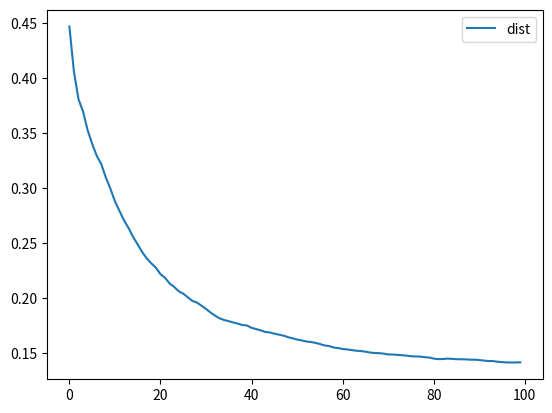
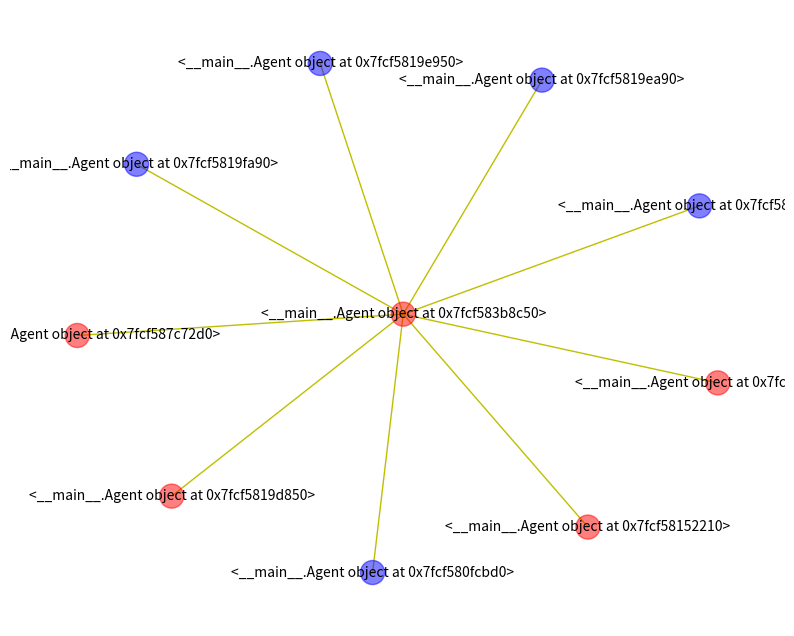
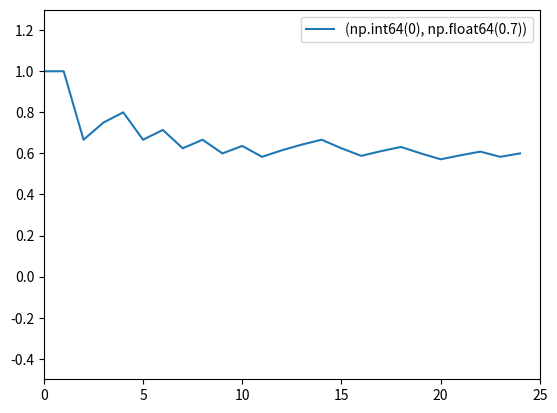
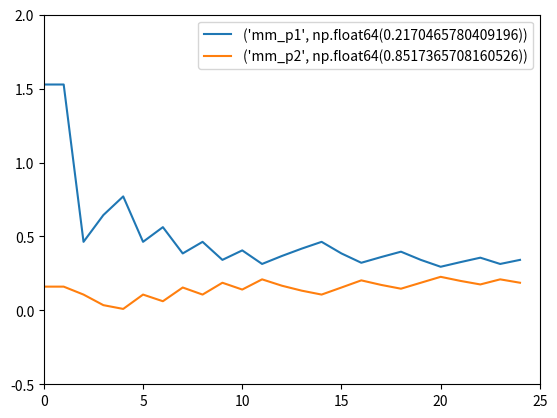
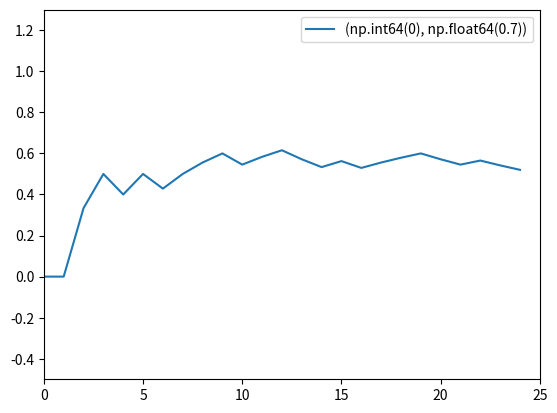
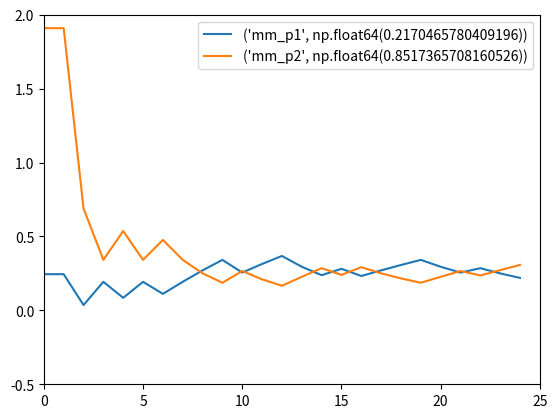
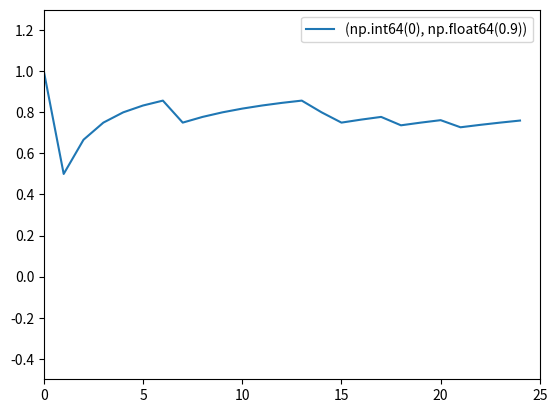
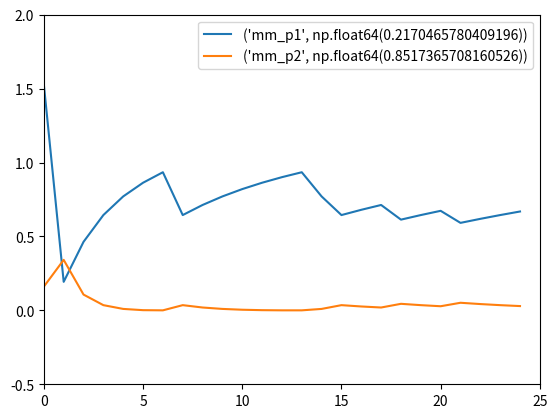
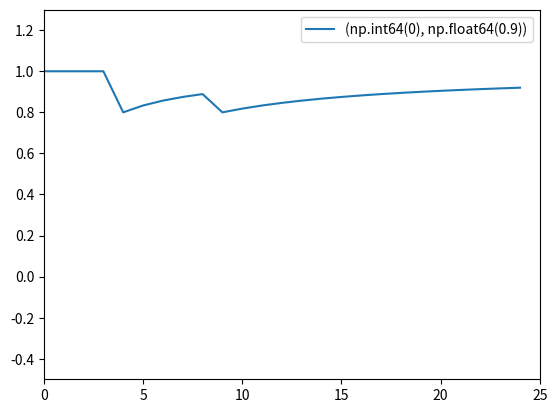
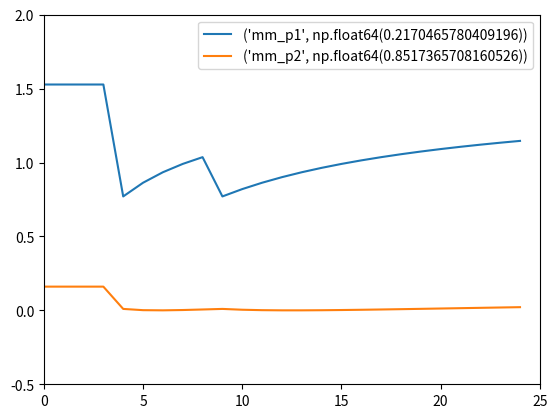
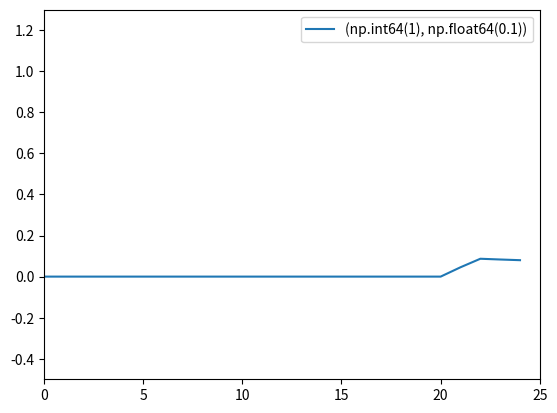
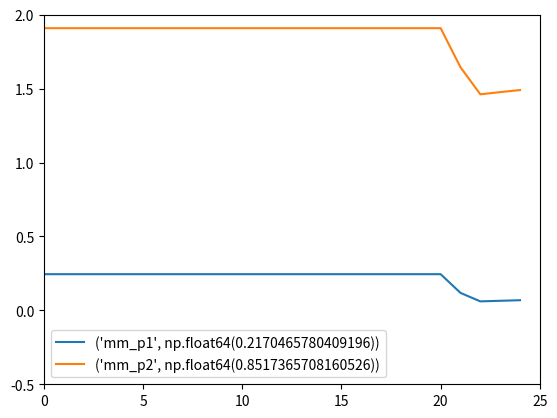
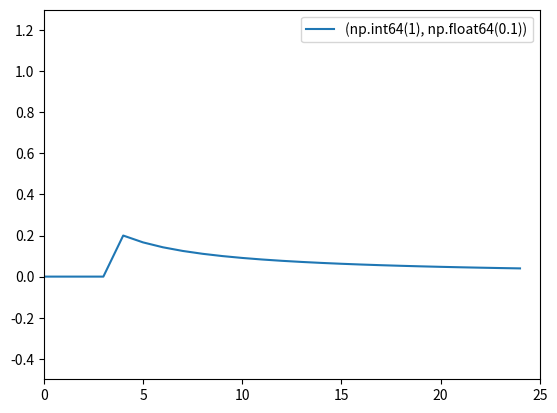
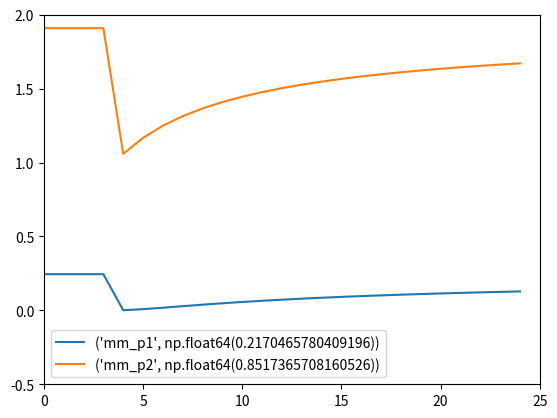
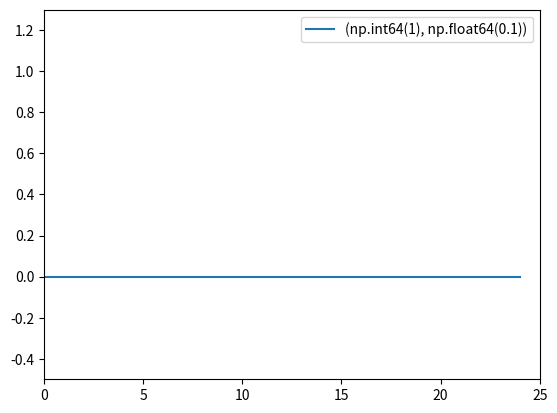
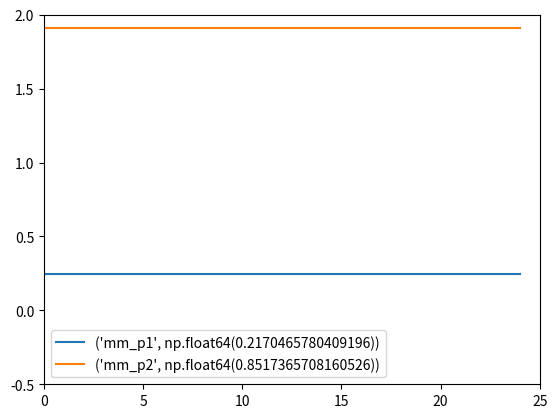

Source code (Python) for these figures, in order:
import numpy as np
import matplotlib.pyplot as plt
import networkx as nx
import random

def rpd(action1, action2):

    point_list = np.array([[4,0], [10,1]])#得点[協力・協力の時,協力・裏切りの時],[裏切り・協力の時,裏切り]

    agent1_point = point_list[action1, action2]
    agent2_point = point_list[action2, action1]

    return agent1_point,agent2_point

class MM:
    def __init__(self):
        x = np.random.rand(1,2)
        self.model = self._softmax(x)
        self.alpha = 0.01
        
    def update(self, st):
        dist = [np.linalg.norm(m - st) for m in self.model]
        argmin = np.argmin(dist)
        self._update_param(argmin, st)
        return dist[argmin]
        
    def _update_param(self, argmin, st):
        self.model[argmin] = self.model[argmin]*(1-self.alpha)+st*self.alpha
        
    def _softmax(self,x):
        return np.exp(x) / np.sum(np.exp(x), axis=-1, keepdims=True)
    
    def increase(self):
        pre_model = self.model
        self.model = np.random.rand(pre_model.shape[0]+1,pre_model.shape[1])
        for i,p in enumerate(pre_model):
            self.model[i]=p
        self.model[i+1]=p
        


class Agent_lean():
    def __init__(self,action_st):
        self.action_st = action_st
        #print(self.action_st)
        self.action_pre = 0
        print("学習エージェントの確率")
        if self.action_st == 0:
            l = [[0.7,0.3],[0.8,0.2],[0.9,0.1]]
            self.prob = np.array(random.choice(l))
            print(self.prob)
        else :
            l = [[0.1,0.9], [0.2,0.8],[0.3,0.7]]
            self.prob = np.array(random.choice(l))
            print(self.prob)
        
    def action(self):
        
        return np.random.choice(range(2), p = self.prob)
        
            #return np.random.choice(range(2), p = prob)
            #if self.action_pre == 0:
            #    self.action_pre = 1
            #    return [1]
            #else :
            #    self.action_pre = 1
            #    return [0]

class Agent():
    def __init__(self,action_list_num,belief,id):
        self.belief = belief
        self.id = id #各エージェントのID
        self.action_list_num = action_list_num
        self.agent_list =[]
        #self.expected_reward = 0 #期待報酬
        self.action_log = {ID : [0,0] for ID, i in enumerate(range(20))} #各エージェントの行動回数
        self.action_mean = {ID : [0] for ID, i in enumerate(range(20))} 
        self.agent_match = {ID : [0.5,0.5] for ID, i in enumerate(range(20))}
        self.sum_point = 0
        self._prob = []
        self.KL_p1 = []
        self.KL_p2 = []
        self.prob_total = []

        if belief == 0 :
            l = [[0.7,0.3],[0.8,0.2],[0.9,0.1]]
            self.prob = np.array(random.choice(l))
           
        else :
            l = [[0.1,0.9], [0.2,0.8],[0.3,0.7]]
            self.prob = np.array(random.choice(l))
        
        print(self.prob)
    def reset(self):
        self.sum_point = 0
        self.KL_p1 = []
        self.KL_p2 = []
        self.prob_total = []

    def action(self,self_action,other_action):

        action = np.random.choice(range(self.action_list_num), p = self.prob)    
        #if self.belief == 0:
            #action = 0
        #    action = np.random.choice(range(self.action_list_num), p = np.array([0.7,0.3]))
        #elif self.belief == 1 :
        #    action = np.random.choice(range(self.action_list_num), p = np.array([0.3,0.7]))
            #if self_action == other_action:
            #    action = np.random.choice(range(self.action_list_num), p = np.array([0.4,0.6]))
            #else :
            #    action = other_action 
       

        return action


    def prediction_action(self,mm_p1,mm_p2):
        action1 = np.random.choice(range(self.action_list_num), p = np.array([mm_p1, 1 - mm_p1]))                    
        action2 = np.random.choice(range(self.action_list_num), p = np.array([mm_p2, 1 - mm_p2]))     
       

        return action1,action2


    def agent_prediction(self,action,other_action):
        if self.belief == 0 :
            self.pre_action = 0
        elif self.belief == 1 :
            if other_action == action :
                self.pre_action = np.random.choice(range(self.action_list_num), p = np.array([0.3,0.7]))
            else :
                self.pre_action = action


    def count_action_log(self,action,otherID):
        other_action = np.identity(2)[action]
        self.action_log[otherID] += other_action
        self.log_mean(otherID)
        #print(self.action_log)


    def log_mean(self,otherid):
        sum_action = sum(self.action_log[otherid]) 
        self.action_mean[otherid] = self.action_log[otherid]/sum_action   
        #print(self.id,"vs",otherid,self.action_mean[otherid],) 
        #print("ゲーム数",sum_action) 


    def match_MM(self,otherid,mm_p1,mm_p2):
        prob = self.action_mean[otherid][0]
        if prob == 1:
            KL_p1 = (prob * (np.log(prob) - np.log(mm_p1)))  
            KL_p2 = (prob * (np.log(prob) - np.log(mm_p2))) 
        elif prob == 0:
            KL_p1 = (1 - prob) * (np.log((1 - prob)) - np.log((1 - mm_p1)))
            KL_p2 = (1 - prob) * (np.log((1 - prob)) - np.log((1 - mm_p2)))
        else :
            KL_p1 = (prob * (np.log(prob) - np.log(mm_p1))) + ((1 - prob) * (np.log((1 - prob)) - np.log((1 - mm_p1))))
            KL_p2 = (prob * (np.log(prob) - np.log(mm_p2))) + ((1 - prob) * (np.log((1 - prob)) - np.log((1 - mm_p2))))
        
        self.KL_p1.append(KL_p1)
        self.KL_p2.append(KL_p2)
        self.prob_total.append(prob)
        print("KLダイバージェンスの値",round(KL_p1,2),round(KL_p2,2))
        if KL_p1 < KL_p2:
            print(round(mm_p1,2),"の方が近い:",round(KL_p1,2))
        else :
            print(round(mm_p2,2),"の方が近い:",round(KL_p2,2))
        
        print("エージェントの行動確率",round(prob,2))

    def agent_predection(self,otherid,mm_p1,mm_p2,action,mm):
        #予測値を立てる
        action1,action2 = self.prediction_action(mm_p1,mm_p2)
        point1,a = rpd(action,action1)
 
        mm_point1 =  (point1 * self.agent_match[otherid][mm])
        
        #print("MM1の確率だと",action1,"MM2の確率だと",action2)
        return mm_point1

    def point_judge(self,mm_point1,mm_point2):
        if  self.sum_point < mm_point1 + mm_point2 :
            return False
        else :
            return True






def make_list(list,agent1,agent2):
    a = [agent1,agent2]
    list.append(a)
    return list


def list_delete(list,agent1,agent2):
    a = [agent1,agent2]
    list.remove(a)  
    return list


def plot(agents,game_list):
    G = nx.Graph()
    for agent in agents:
        if agent.belief == 0:
            G.add_node(agent,color = "red") 
        elif agent.belief == 1:
            G.add_node(agent,color = "blue")

        else :
            G.add_node(agent,color = "green")


    G.add_edges_from(game_list)
    #図の作成。figsizeは図の大きさ
    plt.figure(figsize=(10, 8))
    
    #図のレイアウトを決める。kの値が小さい程図が密集する
    pos = nx.spring_layout(G, k=0.8)
    node_color = [node["color"] for node in G.nodes.values()]
    #ノードとエッジの描画
    # _color: 色の指定
    # alpha: 透明度の指定
    nx.draw_networkx_edges(G, pos, edge_color='y')
    nx.draw_networkx_nodes(G, pos, node_color = node_color,alpha=0.5)
    
    #ノード名を付加
    
    nx.draw_networkx_labels(G, pos,font_size=10)
    
    #X軸Y軸を表示しない設定
    plt.axis('off')
    
    #図を描画
    plt.show()


def get_MM():
    #a1 = [[1,0]]*10
    #a2 = [[0.4,0.6]]*10
    cooperation = [[0]]*10 #協力
    mutually = [[1]]*10 #交互
    action_list = np.vstack([cooperation,mutually])
    np.random.shuffle(action_list)
    agents = [Agent_lean(a) for a in action_list]
    model = MM()
    model.increase()
    dist=[]
    d=[]
    for a in range(100):
        for agent in agents:
            actions = [np.eye(2)[agent.action()] for i in range(25)]
            st = np.mean(actions,axis=0)
            dist.append(model.update(st))
        d.append(np.mean(dist))
        
        if a>10:
            if np.var(d[-10:]) <1e-8:
                model.increase()
    dist= np.array(d)   
    l = "dist"
    plt.plot(dist,label = l)
    plt.legend()
    plt.show()
    print(model.model)
    return model


def game_rpd(model):
    cooperation = [0]*5 #協力
    mutually = [1]*5 #交互
    mm_p1 = model.model[0][0]
    mm_p2 = model.model[1][0]
    print(mm_p1)
    print(mm_p2)
    beliefs = np.array(cooperation + mutually)# beliefsを決める
    agents =  [Agent(2,belief, id) for id, belief in enumerate(beliefs)]#agentの設定
    other_action = [random.randint(0,1),random.randint(0,1)] #agent1とagent2の一つ前のactionを格納
    comb_0 = []
    #comb_1 = []
    comb_0_after = []
    #comb_1_after = []
    for i in agents:
        for j in agents:
            if i.id == 0 and j.id != 0:
                make_list(comb_0,i,j)
                make_list(comb_0_after,i,j)
            #elif i.id == 10 and j.id != 10:
            #elif i.id == 10 and j.id != 10:
            #    make_list(comb_1,i,j)
            #    make_list(comb_1_after,i,j)

    plot(agents,comb_0)
    #plot(agents,comb_1)


    for agent1,agent2 in comb_0:
        print("agent1が",agent1.id)
        print(agent2.id)
        agent1.reset()
        sum_game = 0 #総ゲーム数 
        judge = True
        mm_point1 = 0
        mm_point2 = 0

        for i in range(25): #1エージェントの試合数
            if judge :
                action1= agent1.action(other_action[0],other_action[1]) #agent1のアクションを決定
                action2= agent2.action(other_action[1],other_action[0]) #agent2のアクションを決定
                #print(i+1,"回目")
                #print(agent1.belief,agent2.belief)
                #print(action1,action2)
                agent1_point,agent2_point = rpd(action1,action2)
                agent1.sum_point += agent1_point
                agent2.sum_point += agent2_point
                other_action = [action1,action2]
                agent1.count_action_log(action2,agent2.id)
                #agent2.count_action_log(action1,agent1.id)
                agent1.match_MM(agent2.id,mm_p1,mm_p2) #どのMMに近いか,KLダイバージェンス
                #mm_point1 += agent1.agent_predection(agent2.id,mm_p1,mm_p2,action1,0) #値の予測
                #mm_point2 += agent1.agent_predection(agent2.id,mm_p2,mm_p1,action1,1)
                sum_game += 1
            else :
                comb_0_after = list_delete(comb_0_after,agent1,agent2)
                break
            
            #judge = agent1.point_judge(mm_point1,mm_point2)
        
        print(agent2.id,"とは",sum_game,"ゲームした")
        print(agent1.sum_point)

        prob = np.array(agent1.prob_total)
        l = agent2.belief,agent2.prob[0]
        plt.xlim(0, 25)
        plt.ylim(-0.5,1.3)
        plt.plot(prob,label = l)
        plt.legend()
        plt.show()

        plt.xlim(0, 25)
        plt.ylim(-0.5,2)
        l = "mm_p1",mm_p1
        KL = np.array(agent1.KL_p1)
        plt.plot(KL,label = l)
        #plt.show()
        
        l = "mm_p2",mm_p2
        KL = np.array(agent1.KL_p2)
        plt.plot(KL,label = l)
        plt.legend()
        plt.show()
        
    #plot(agents,comb_0_after)

    
    

    #plot(agents,comb_1_after)


def main():
    model = get_MM()
    game_rpd(model)


if __name__ == "__main__":
    main()
